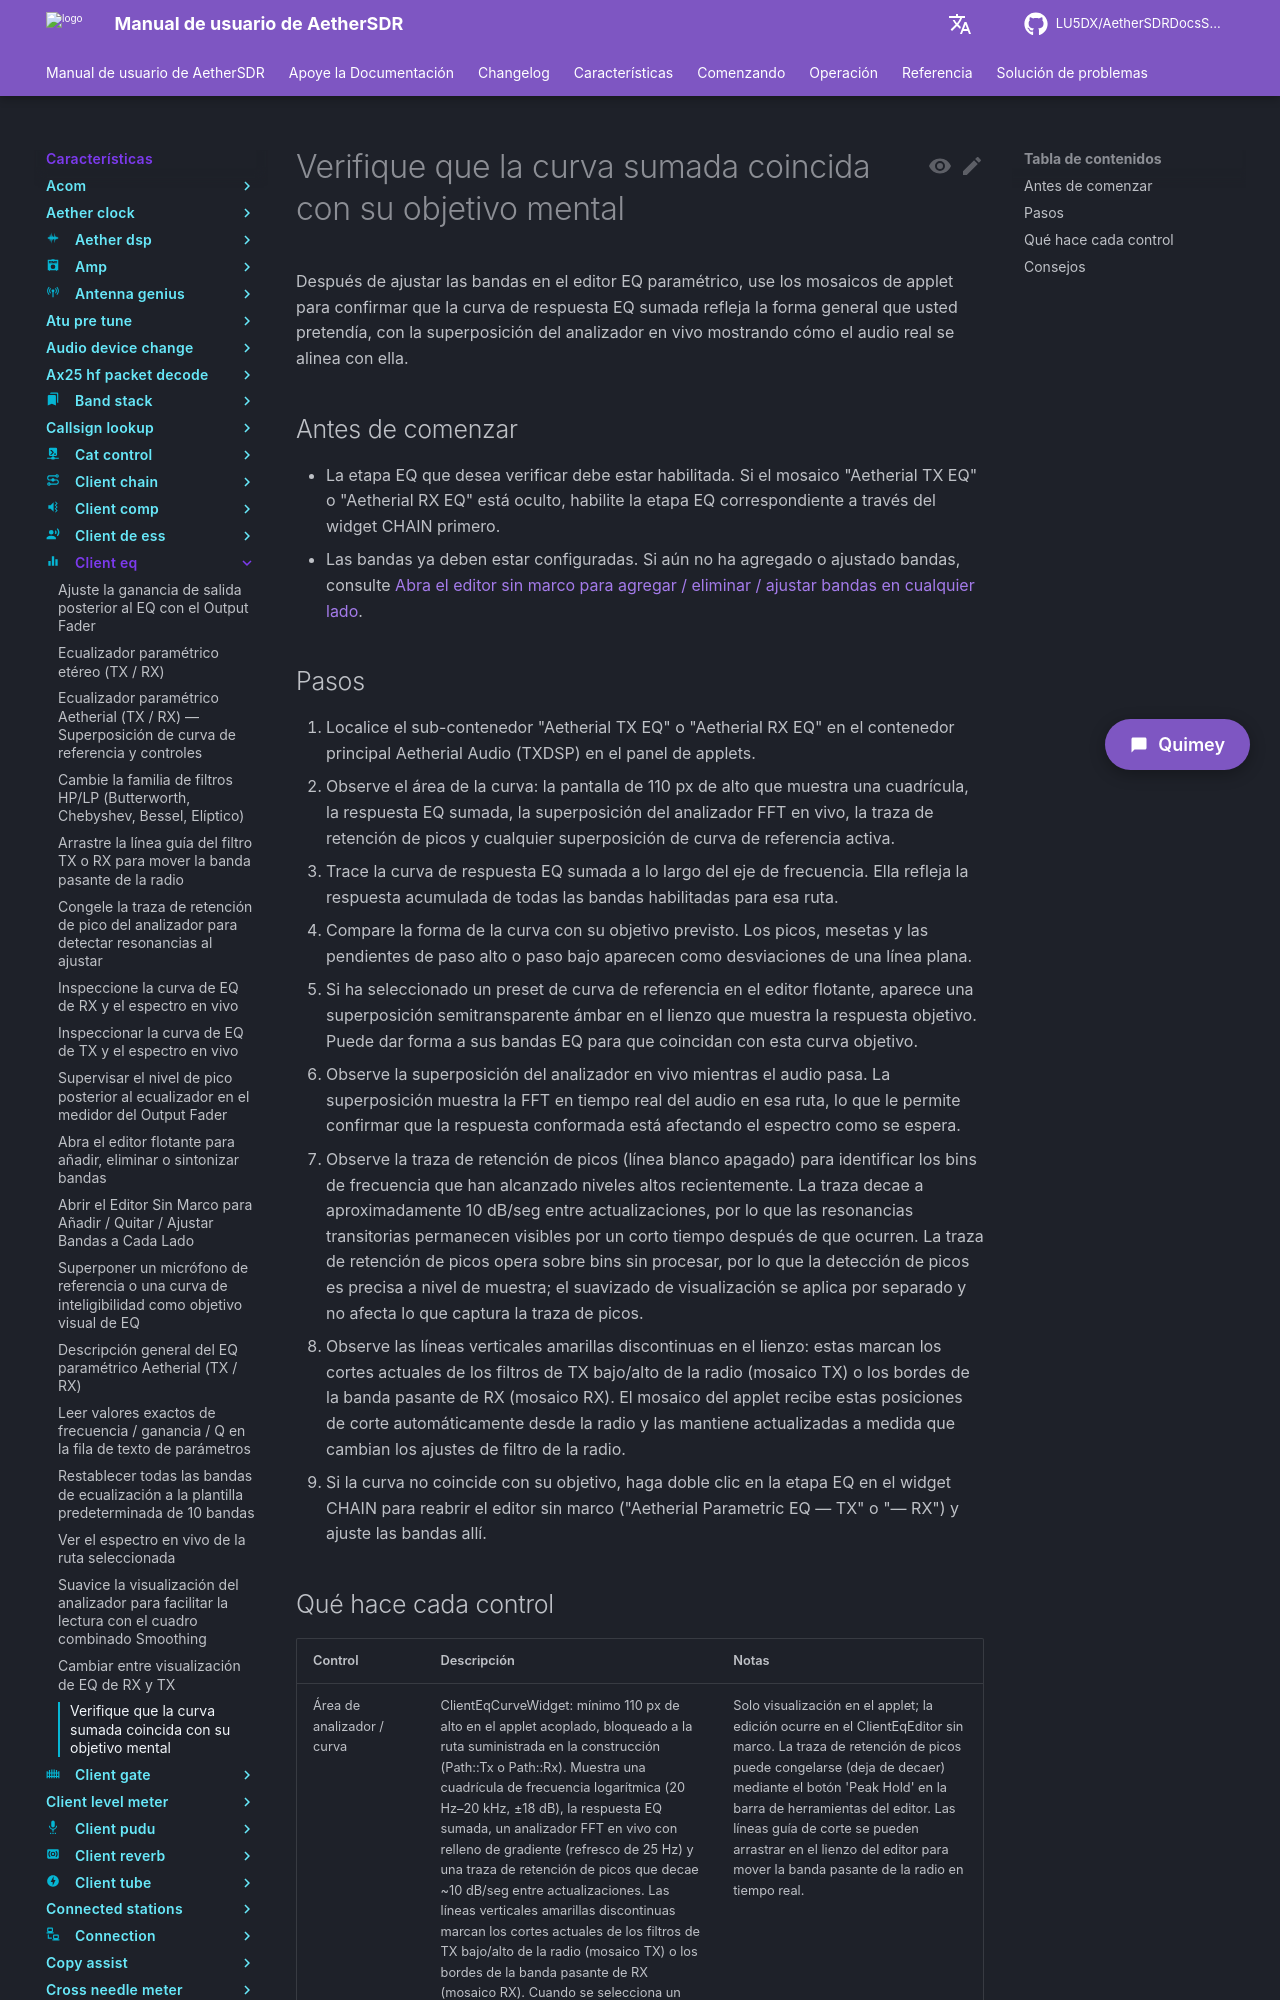

repository: LU5DX/AetherSDRDocsSpanish · page: 26.8.4/features/client-eq/verify-the-summed-curve-matches-your-mental-target/index.html · generator: mkdocs

# Verifique que la curva sumada coincida con su objetivo mental

Después de ajustar las bandas en el editor EQ paramétrico, use los mosaicos de applet para confirmar que la curva de respuesta EQ sumada refleja la forma general que usted pretendía, con la superposición del analizador en vivo mostrando cómo el audio real se alinea con ella.

## Antes de comenzar

- La etapa EQ que desea verificar debe estar habilitada. Si el mosaico "Aetherial TX EQ" o "Aetherial RX EQ" está oculto, habilite la etapa EQ correspondiente a través del widget CHAIN primero.
- Las bandas ya deben estar configuradas. Si aún no ha agregado o ajustado bandas, consulte [Abra el editor sin marco para agregar / eliminar / ajustar bandas en cualquier lado](open-the-frameless-editor-to-add-remove-tune-bands-on-either-side.md).

## Pasos

1. Localice el sub-contenedor "Aetherial TX EQ" o "Aetherial RX EQ" en el contenedor principal Aetherial Audio (TXDSP) en el panel de applets.
2. Observe el área de la curva: la pantalla de 110 px de alto que muestra una cuadrícula, la respuesta EQ sumada, la superposición del analizador FFT en vivo, la traza de retención de picos y cualquier superposición de curva de referencia activa.
3. Trace la curva de respuesta EQ sumada a lo largo del eje de frecuencia. Ella refleja la respuesta acumulada de todas las bandas habilitadas para esa ruta.
4. Compare la forma de la curva con su objetivo previsto. Los picos, mesetas y las pendientes de paso alto o paso bajo aparecen como desviaciones de una línea plana.
5. Si ha seleccionado un preset de curva de referencia en el editor flotante, aparece una superposición semitransparente ámbar en el lienzo que muestra la respuesta objetivo. Puede dar forma a sus bandas EQ para que coincidan con esta curva objetivo.
6. Observe la superposición del analizador en vivo mientras el audio pasa. La superposición muestra la FFT en tiempo real del audio en esa ruta, lo que le permite confirmar que la respuesta conformada está afectando el espectro como se espera.
7. Observe la traza de retención de picos (línea blanco apagado) para identificar los bins de frecuencia que han alcanzado niveles altos recientemente. La traza decae a aproximadamente 10 dB/seg entre actualizaciones, por lo que las resonancias transitorias permanecen visibles por un corto tiempo después de que ocurren. La traza de retención de picos opera sobre bins sin procesar, por lo que la detección de picos es precisa a nivel de muestra; el suavizado de visualización se aplica por separado y no afecta lo que captura la traza de picos.
8. Observe las líneas verticales amarillas discontinuas en el lienzo: estas marcan los cortes actuales de los filtros de TX bajo/alto de la radio (mosaico TX) o los bordes de la banda pasante de RX (mosaico RX). El mosaico del applet recibe estas posiciones de corte automáticamente desde la radio y las mantiene actualizadas a medida que cambian los ajustes de filtro de la radio.
9. Si la curva no coincide con su objetivo, haga doble clic en la etapa EQ en el widget CHAIN para reabrir el editor sin marco ("Aetherial Parametric EQ — TX" o "— RX") y ajuste las bandas allí.
